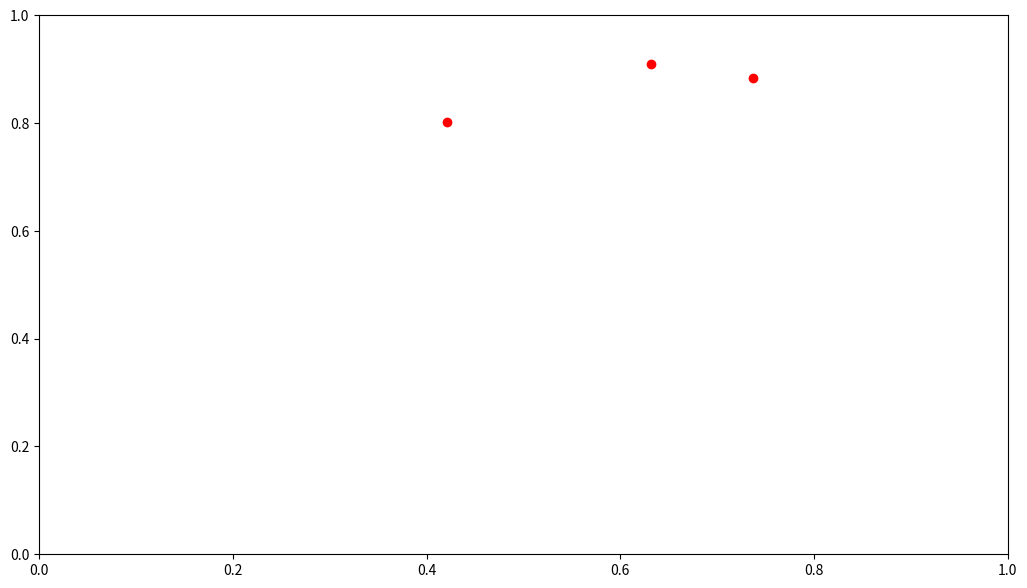

Recreate this plot in Python. (Note: this script raises an exception after producing the figure.)
#!/bin/env python3

"""Example fit using a polynomial and scipy.optimize.leastsq()

References:

  - https://mmas.github.io/least-squares-fitting-numpy-scipy

"""


import numpy as np
from scipy.optimize import least_squares, curve_fit, leastsq
import matplotlib.pyplot as plt
import math as m


# Function to be optimised: coefficients as a vector + indipendent variable(s).  Needed for leastsq() and
# least_squares().
def optFun(coefs, x):
    return coefs[0] + coefs[1] * x + coefs[2] * x**2

# Function to compute residuals, for leastsq() and least_squares(), without sigma.
def resFun1(coefs, x, y):
    return optFun(coefs, x)  -  y

# Function to compute residuals, for leastsq() and least_squares(), with sigma.
def resFun2(coefs, x, y, sigmas):
    return (optFun(coefs, x)  -  y)/sigmas



#plt.style.use('dark_background')        # Invert colours
plt.figure(figsize=(12.5,7))             # Set png size to 1250x700; savefig has default dpi 100


# Create and plot noisy data:
trueCoefs = [-5, 1, 3]
sigma = 1.5
print("True coefficients: ", trueCoefs)
print("Sigma: ", sigma)

f = np.poly1d(trueCoefs)
x = np.linspace(0, 2, 20)
errors = sigma*np.random.normal(size=len(x))
y = f(x) + errors

#plt.errorbar(x, y, yerr=sigma, fmt='ro')  # Plot red circles with constant error bars
plt.errorbar(x, y, yerr=errors, fmt='ro')  # Plot red circles with actual error bars


# Array of measurement errors:
#sigmas = np.ones(len(y))        # Use constant measurement errors, == 1.
sigmas = np.ones(len(y))*sigma   # Use constant measurement errors, == sigma.
#sigmas = errors                  # Use measurement errors == actual error!




print("\n\nFit with scipy.optimize.leastsq():")
x0 = [-3, 0, 5]  # Initial guess for coefficients
#coefs, cov_x, infodict, mesg, ier = leastsq( resFun1, x0, args=(x, y), full_output=True )
coefs, cov_x, infodict, mesg, ier = leastsq( resFun2, x0, args=(x, y, sigmas), full_output=True )

print('Success:      ', ier)
#print('Message:      ', mesg)
#print('Coefficients: ', coefs)
#print('Variance/cov: ', cov_x

#resids = resFun1(coefs, x, y)         # Residuals
resids = resFun2(coefs, x, y, sigmas)  # Residuals

Chi2    = sum(resids**2)               # Chi^2
redChi2 = Chi2/(len(x)-len(coefs))     # Reduced Chi^2 = Chi^2 / (n-m)
varCov  = cov_x * redChi2              # Variance-covariance matrix
dCoefs  = np.sqrt(np.diag(varCov))     # Standard deviations on the coefficients

print("Chi2: ", Chi2)
print("Red. Chi2: ", redChi2)

print("Coefficients:")
for iCoef in range(3):
    print(" ", iCoef+1,":", coefs[2-iCoef], "+-", dCoefs[2-iCoef])  # Reverse order w.r.t. polyfit
    

# Plot the fit:
coefs = [coefs[2], coefs[1], coefs[0]]
xn = np.linspace(0, 2, 200)
yn = np.polyval(coefs, xn)
plt.plot(xn, yn)




plt.tight_layout()
#plt.show()
plt.savefig('scipy.optimize.leastsq.png')                 # Save the plot as png
plt.close()                             # Close the plot in order to start a new one later


print()


